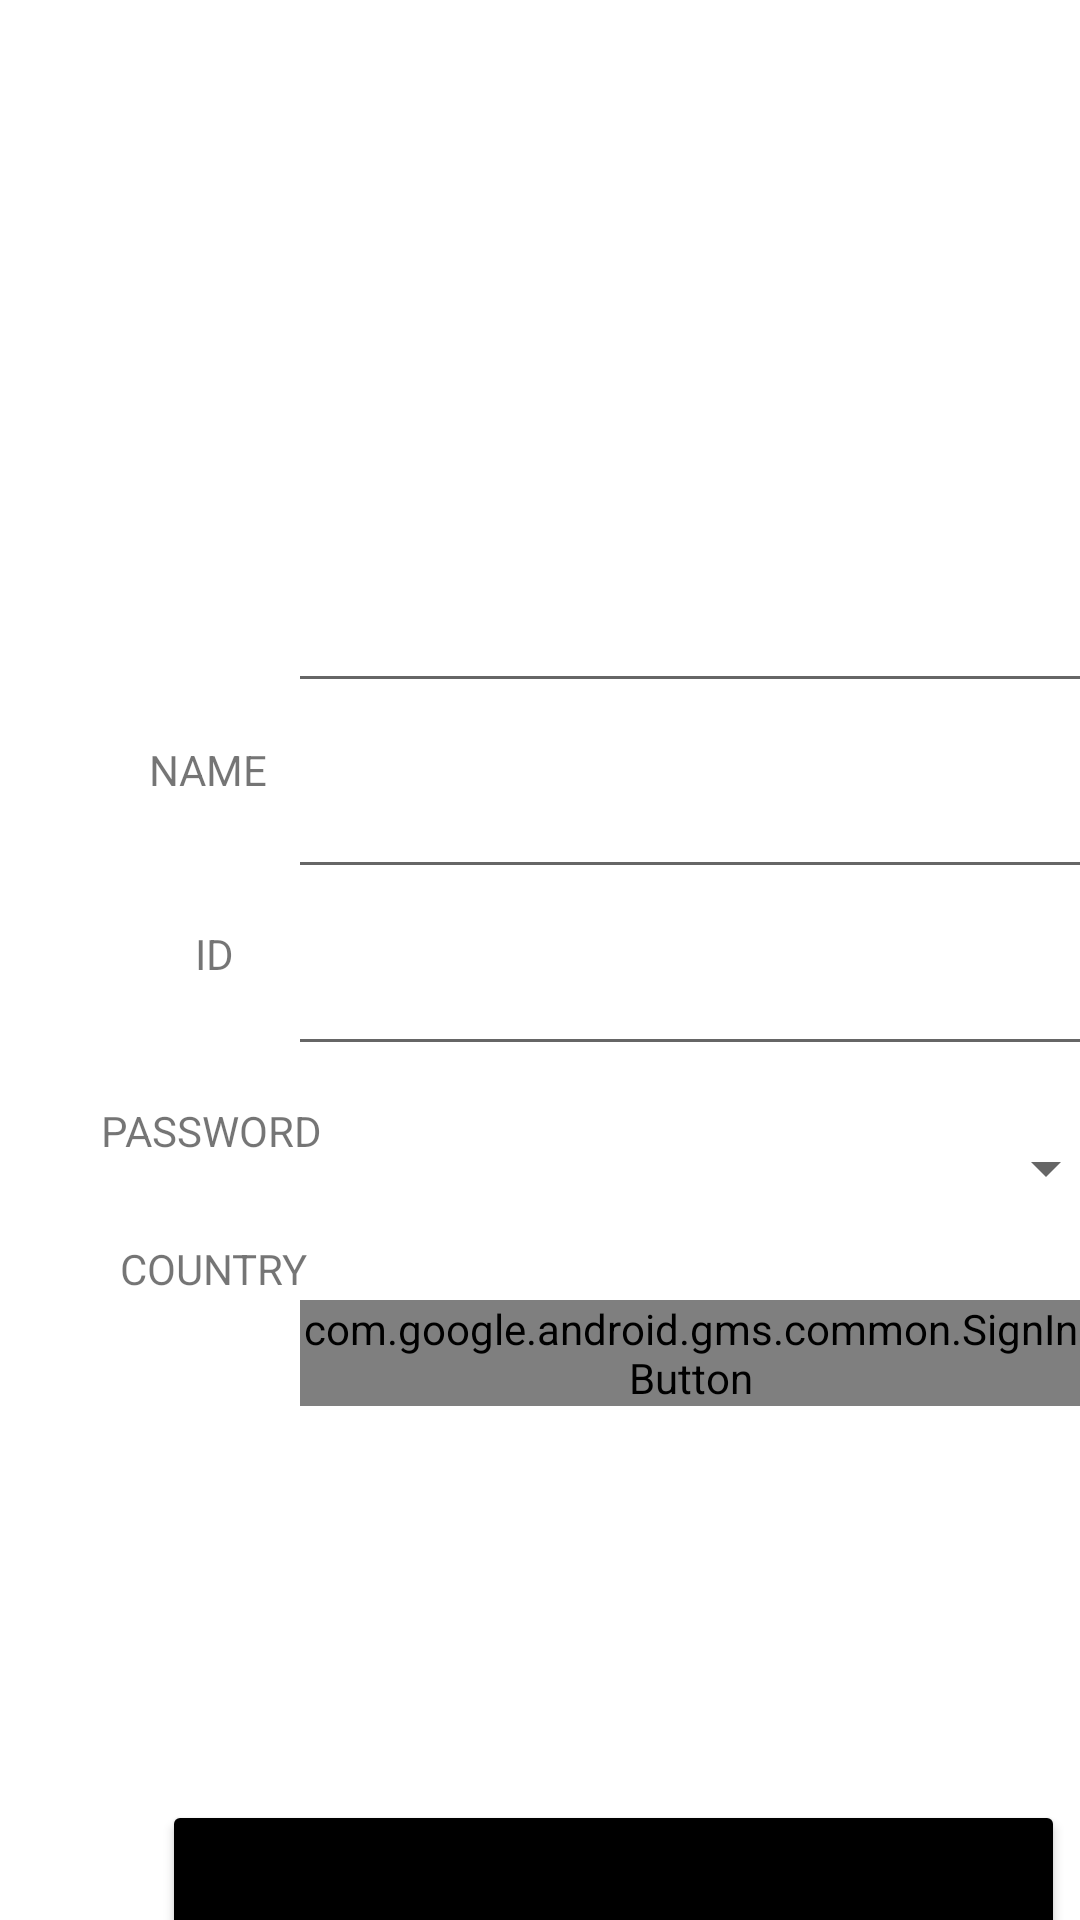

Here is an Android app screen rendered from its layout file. Give the layout XML and the strings, colors and styles it references.
<!-- AndroidManifest.xml: application theme Theme.CatTouch -->
<!-- res/layout/activity_main.xml -->
<?xml version="1.0" encoding="utf-8"?>
<androidx.constraintlayout.widget.ConstraintLayout xmlns:android="http://schemas.android.com/apk/res/android"
    xmlns:app="http://schemas.android.com/apk/res-auto"
    xmlns:tools="http://schemas.android.com/tools"
    android:layout_width="match_parent"
    android:layout_height="match_parent"
    android:background="@android:color/transparent"
    tools:context=".MainActivity3">

    <LinearLayout
        android:id="@+id/linearLayout"
        android:layout_width="match_parent"
        android:layout_height="match_parent"
        android:layout_marginStart="100dp"
        android:layout_marginLeft="100dp"
        android:background="@android:color/transparent"
        android:foreground="@android:color/transparent"
        android:gravity="center"
        android:orientation="vertical"
        app:layout_constraintStart_toStartOf="parent"
        tools:layout_editor_absoluteY="26dp">

        <EditText
            android:id="@+id/Name"
            android:layout_width="271dp"
            android:layout_height="63dp"
            android:ems="10"
            android:inputType="textPersonName" />

        <EditText
            android:id="@+id/Address"
            android:layout_width="270dp"
            android:layout_height="62dp"
            android:ems="10"
            android:inputType="textEmailAddress"/>

        <EditText
            android:id="@+id/Password"
            android:layout_width="271dp"
            android:layout_height="59dp"
            android:ems="10"
            android:gravity="center_horizontal|center_vertical"
            android:inputType="textPassword"/>

        <Spinner
            android:id="@+id/spinnerCountry"
            android:layout_width="285dp"
            android:layout_height="68dp" />

        <com.google.android.gms.common.SignInButton
            android:id="@+id/btnGoogleSignIn"
            android:layout_width="match_parent"
            android:layout_height="wrap_content"
            android:layout_marginTop="10dp">
        </com.google.android.gms.common.SignInButton>

    </LinearLayout>

    <TextView
        android:id="@+id/textView3"
        android:layout_width="77dp"
        android:layout_height="41dp"
        android:layout_marginStart="40dp"
        android:layout_marginLeft="40dp"
        android:layout_marginTop="236dp"
        android:layout_marginEnd="1dp"
        android:layout_marginRight="1dp"
        android:gravity="center"
        android:text="NAME"
        app:layout_constraintEnd_toStartOf="@+id/linearLayout"
        app:layout_constraintStart_toStartOf="parent"
        app:layout_constraintTop_toTopOf="parent" />

    <TextView
        android:id="@+id/textView6"
        android:layout_width="74dp"
        android:layout_height="46dp"
        android:layout_marginStart="34dp"
        android:layout_marginLeft="34dp"
        android:layout_marginTop="4dp"
        android:gravity="center"
        android:text="COUNTRY"
        app:layout_constraintEnd_toStartOf="@+id/linearLayout"
        app:layout_constraintHorizontal_bias="0.0"
        app:layout_constraintStart_toStartOf="parent"
        app:layout_constraintTop_toBottomOf="@+id/textView5" />

    <TextView
        android:id="@+id/textView5"
        android:layout_width="75dp"
        android:layout_height="38dp"
        android:layout_marginStart="41dp"
        android:layout_marginLeft="41dp"
        android:layout_marginBottom="4dp"
        android:gravity="center"
        android:text="PASSWORD"
        app:layout_constraintBottom_toTopOf="@+id/textView6"
        app:layout_constraintEnd_toStartOf="@+id/linearLayout"
        app:layout_constraintStart_toStartOf="parent" />

    <TextView
        android:id="@+id/textView4"
        android:layout_width="76dp"
        android:layout_height="42dp"
        android:layout_marginStart="41dp"
        android:layout_marginLeft="41dp"
        android:layout_marginTop="20dp"
        android:layout_marginBottom="19dp"
        android:gravity="center"
        android:text="ID"
        app:layout_constraintBottom_toTopOf="@+id/textView5"
        app:layout_constraintEnd_toStartOf="@+id/linearLayout"
        app:layout_constraintHorizontal_bias="0.47"
        app:layout_constraintStart_toStartOf="parent"
        app:layout_constraintTop_toBottomOf="@+id/textView3"
        app:layout_constraintVertical_bias="1.0" />

    <Button
        android:id="@+id/button"
        android:layout_width="301dp"
        android:layout_height="48dp"
        android:layout_marginStart="54dp"
        android:layout_marginTop="600dp"
        android:text="JOIN"
        app:backgroundTint="@color/black"
        app:layout_constraintStart_toStartOf="parent"
        app:layout_constraintTop_toTopOf="parent" />

</androidx.constraintlayout.widget.ConstraintLayout>
<!-- resources referenced by this layout -->
<resources>
  <style name="Theme.CatTouch" parent="Theme.MaterialComponents.DayNight.DarkActionBar">
          
          <item name="colorPrimary">@color/purple_500</item>
          <item name="colorPrimaryVariant">@color/purple_700</item>
          <item name="colorOnPrimary">@color/white</item>
          
          <item name="colorSecondary">@color/teal_200</item>
          <item name="colorSecondaryVariant">@color/teal_700</item>
          <item name="colorOnSecondary">@color/black</item>
          
          <item name="android:statusBarColor" tools:targetApi="l">?attr/colorPrimaryVariant</item>
          
      </style>
  <!-- not gathered from this repository: default colours our renderer supplied (Android Studio template values) -->
  <color name="purple_500">#FF6200EE</color>
  <color name="purple_700">#FF3700B3</color>
  <color name="teal_200">#FF03DAC5</color>
  <color name="teal_700">#FF018786</color>
  <color name="black">#FF000000</color>
  <color name="white">#FFFFFFFF</color>
</resources>
